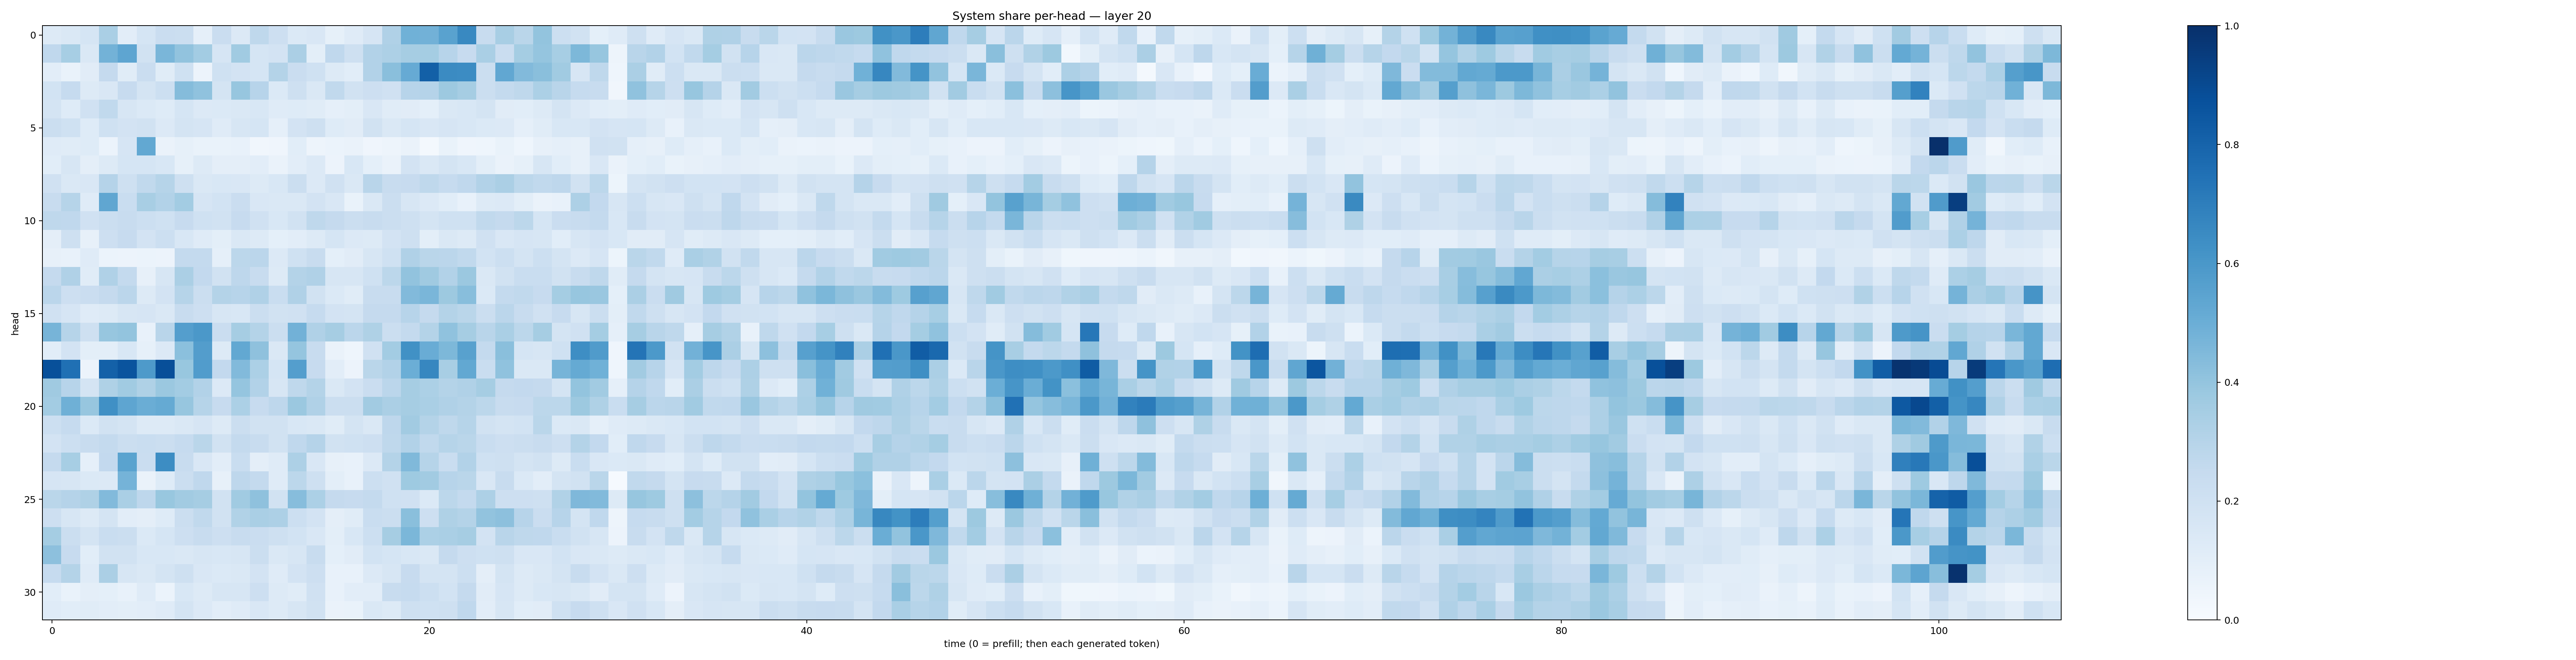

Source data for this figure (header and first rows):
0.12616175, 0.1431792, 0.17169097, 0.33735818, 0.104908295, 0.17155679, 0.22972563, 0.22443864, 0.08890778, 0.2285211, 0.13587594, 0.27024287, 0.21351516, 0.13852708, 0.15063274, 0.08493436, 0.1210121, 0.16568552, 0.31931686, 0.4847208, 0.48068726, 0.5545539, 0.65841717, 0.23829618
0.2685, 0.3476, 0.1453, 0.4767, 0.5382, 0.1934, 0.4623, 0.4031, 0.3577, 0.1658, 0.3657, 0.1718, 0.1814, 0.3328, 0.09892, 0.2687, 0.2045, 0.3095, 0.3276, 0.3481, 0.354, 0.2948, 0.2459, 0.3395
0.1036, 0.06954, 0.1109, 0.2526, 0.1141, 0.2271, 0.1133, 0.2022, 0.05823, 0.2016, 0.1828, 0.1683, 0.3061, 0.2279, 0.2025, 0.129, 0.1058, 0.309, 0.4243, 0.5154, 0.8143, 0.6494, 0.6459, 0.2263
0.1855, 0.2463, 0.1321, 0.1523, 0.2436, 0.1783, 0.215, 0.4338, 0.4064, 0.1796, 0.3938, 0.2965, 0.1379, 0.2038, 0.1469, 0.2653, 0.1889, 0.211, 0.1958, 0.2956, 0.3035, 0.3773, 0.35, 0.2215
0.177, 0.1238, 0.1972, 0.2629, 0.1604, 0.1373, 0.1249, 0.1687, 0.1363, 0.1372, 0.1431, 0.1527, 0.1174, 0.1229, 0.1135, 0.08749, 0.0983, 0.1492, 0.1167, 0.1129, 0.09147, 0.1426, 0.1562, 0.1727
0.226, 0.2027, 0.1242, 0.1994, 0.1833, 0.1896, 0.1353, 0.1768, 0.1659, 0.1182, 0.1612, 0.1683, 0.08932, 0.1807, 0.2069, 0.1228, 0.111, 0.1952, 0.1479, 0.1689, 0.1499, 0.1662, 0.1531, 0.1369
0.1192, 0.1158, 0.1245, 0.06135, 0.1662, 0.5256, 0.06599, 0.08351, 0.06724, 0.06825, 0.07036, 0.03379, 0.04055, 0.1076, 0.04993, 0.06239, 0.0638, 0.04167, 0.04761, 0.06531, 0.02253, 0.06771, 0.04294, 0.04496
0.1073, 0.1627, 0.09594, 0.1271, 0.1696, 0.1698, 0.1527, 0.0848, 0.1276, 0.09675, 0.09418, 0.1017, 0.06523, 0.1047, 0.1331, 0.05663, 0.1531, 0.09227, 0.06552, 0.1816, 0.1442, 0.176, 0.153, 0.09964
0.1983, 0.1448, 0.1494, 0.3029, 0.209, 0.2655, 0.2979, 0.2096, 0.1429, 0.1529, 0.1492, 0.1273, 0.1525, 0.2217, 0.1361, 0.1984, 0.1466, 0.2899, 0.238, 0.2446, 0.2733, 0.2462, 0.2691, 0.3115
0.2417, 0.297, 0.12, 0.5348, 0.2313, 0.3416, 0.3114, 0.356, 0.1644, 0.1845, 0.2305, 0.1516, 0.1427, 0.1434, 0.1799, 0.1492, 0.06748, 0.1444, 0.2209, 0.1618, 0.1342, 0.1072, 0.07306, 0.1271
0.2705, 0.2676, 0.1968, 0.2196, 0.2399, 0.2163, 0.1993, 0.2424, 0.2028, 0.1888, 0.2423, 0.1964, 0.1551, 0.1914, 0.2704, 0.2521, 0.2226, 0.2351, 0.2246, 0.2071, 0.1784, 0.1997, 0.2025, 0.2624
0.09466, 0.2096, 0.07908, 0.2146, 0.2446, 0.1831, 0.218, 0.1532, 0.1179, 0.09944, 0.1417, 0.127, 0.08991, 0.1053, 0.1318, 0.1696, 0.1339, 0.1324, 0.1834, 0.2033, 0.1, 0.1475, 0.1319, 0.1979
0.07927, 0.07396, 0.1202, 0.05992, 0.05602, 0.0615, 0.05578, 0.2546, 0.2546, 0.08878, 0.2798, 0.2829, 0.1342, 0.2002, 0.242, 0.09102, 0.111, 0.1606, 0.2012, 0.3194, 0.2853, 0.2829, 0.2646, 0.1852
0.2504, 0.3198, 0.1168, 0.3174, 0.2572, 0.07969, 0.1576, 0.3355, 0.2583, 0.1926, 0.2761, 0.24, 0.1313, 0.306, 0.3199, 0.162, 0.157, 0.1999, 0.281, 0.4044, 0.3677, 0.3099, 0.3806, 0.1438
0.2835, 0.2111, 0.2299, 0.2505, 0.2831, 0.1317, 0.1811, 0.2977, 0.226, 0.3063, 0.2934, 0.3178, 0.2308, 0.3165, 0.1899, 0.1401, 0.1134, 0.2413, 0.2353, 0.4427, 0.4616, 0.3765, 0.4273, 0.1387
0.197, 0.1657, 0.1197, 0.1263, 0.1589, 0.1674, 0.1421, 0.2412, 0.2146, 0.162, 0.156, 0.225, 0.1891, 0.1964, 0.2487, 0.1823, 0.1746, 0.2509, 0.2534, 0.293, 0.2525, 0.307, 0.2884, 0.2211
0.4698, 0.3004, 0.2108, 0.3925, 0.4008, 0.075, 0.2902, 0.5675, 0.597, 0.2273, 0.3495, 0.3058, 0.2255, 0.4838, 0.3184, 0.3481, 0.2845, 0.3215, 0.2262, 0.254, 0.3083, 0.4086, 0.3509, 0.2909
0.1091, 0.1811, 0.1008, 0.1008, 0.1561, 0.08284, 0.1348, 0.4202, 0.5709, 0.1273, 0.5272, 0.4136, 0.1432, 0.3955, 0.2415, 0.06561, 0.0447, 0.1956, 0.3566, 0.6284, 0.5074, 0.4535, 0.5557, 0.2563
0.8756, 0.7513, 0.05706, 0.81, 0.8626, 0.5888, 0.8798, 0.3898, 0.5746, 0.2587, 0.4431, 0.3317, 0.1713, 0.5698, 0.2459, 0.1035, 0.0548, 0.2873, 0.3102, 0.4991, 0.6654, 0.3426, 0.5271, 0.2313
0.369, 0.2937, 0.1724, 0.3224, 0.3642, 0.3208, 0.3807, 0.3558, 0.3092, 0.1335, 0.3958, 0.311, 0.1587, 0.2728, 0.308, 0.1414, 0.1817, 0.229, 0.2842, 0.3488, 0.3299, 0.3074, 0.3176, 0.3489
0.3578, 0.4893, 0.3934, 0.6317, 0.537, 0.5029, 0.5163, 0.3932, 0.2981, 0.2442, 0.3304, 0.2436, 0.2748, 0.3817, 0.3202, 0.2193, 0.2264, 0.3613, 0.3336, 0.3496, 0.3385, 0.3177, 0.3076, 0.2774
0.2156, 0.2497, 0.1377, 0.1912, 0.1779, 0.131, 0.1308, 0.1431, 0.1646, 0.1265, 0.22, 0.1933, 0.1919, 0.155, 0.1476, 0.1146, 0.1784, 0.1447, 0.2752, 0.3602, 0.306, 0.273, 0.2978, 0.1887
0.1821, 0.217, 0.2354, 0.2557, 0.2201, 0.2309, 0.2222, 0.2464, 0.2861, 0.1939, 0.2571, 0.2403, 0.1897, 0.2675, 0.3014, 0.1946, 0.1993, 0.2119, 0.2699, 0.3096, 0.2636, 0.2999, 0.2868, 0.231
0.2538, 0.3438, 0.08687, 0.2612, 0.5475, 0.2291, 0.6433, 0.2399, 0.1506, 0.1028, 0.2317, 0.094, 0.1204, 0.3255, 0.1517, 0.08179, 0.07172, 0.1366, 0.3079, 0.4454, 0.2982, 0.2315, 0.3098, 0.2027
0.1657, 0.1565, 0.1376, 0.1337, 0.4756, 0.06524, 0.1235, 0.2221, 0.2676, 0.08147, 0.2738, 0.255, 0.1198, 0.281, 0.2056, 0.09786, 0.07141, 0.2187, 0.1957, 0.3719, 0.3632, 0.2959, 0.287, 0.1515
0.2863, 0.3033, 0.324, 0.4452, 0.338, 0.2765, 0.3888, 0.3612, 0.3509, 0.1924, 0.3655, 0.4134, 0.1936, 0.4315, 0.33, 0.2507, 0.243, 0.2572, 0.2028, 0.1954, 0.1381, 0.2781, 0.2559, 0.3259
0.2124, 0.1568, 0.1291, 0.1739, 0.1034, 0.09425, 0.1238, 0.2229, 0.264, 0.1917, 0.3135, 0.3396, 0.3265, 0.2158, 0.1799, 0.09552, 0.1148, 0.2342, 0.224, 0.4223, 0.212, 0.3217, 0.3067, 0.4048
0.355, 0.2193, 0.1783, 0.2309, 0.2241, 0.1398, 0.1699, 0.214, 0.2347, 0.2136, 0.2384, 0.2285, 0.2108, 0.185, 0.1488, 0.09825, 0.1544, 0.2179, 0.3498, 0.4581, 0.3301, 0.3387, 0.3494, 0.183
0.4159, 0.2437, 0.1076, 0.1919, 0.188, 0.1533, 0.1562, 0.1479, 0.1565, 0.1553, 0.161, 0.22, 0.1428, 0.1613, 0.2414, 0.09309, 0.1112, 0.1849, 0.1683, 0.154, 0.1437, 0.2534, 0.2119, 0.1998
0.2486, 0.3058, 0.1195, 0.3345, 0.1638, 0.1417, 0.1736, 0.2088, 0.1522, 0.1403, 0.1483, 0.1815, 0.1178, 0.1814, 0.2128, 0.07248, 0.07519, 0.1361, 0.1632, 0.2433, 0.1761, 0.1733, 0.216, 0.09584
0.1057, 0.06772, 0.09566, 0.09249, 0.07232, 0.1179, 0.05938, 0.1537, 0.1266, 0.1578, 0.1586, 0.2116, 0.1308, 0.1149, 0.1976, 0.07066, 0.1039, 0.1054, 0.2407, 0.2481, 0.2151, 0.1841, 0.2508, 0.1124
0.1208, 0.1069, 0.1139, 0.1024, 0.1009, 0.1017, 0.1194, 0.1722, 0.1357, 0.105, 0.1193, 0.1518, 0.1282, 0.163, 0.1921, 0.06622, 0.06844, 0.1421, 0.1315, 0.2039, 0.2004, 0.2079, 0.2676, 0.1034
